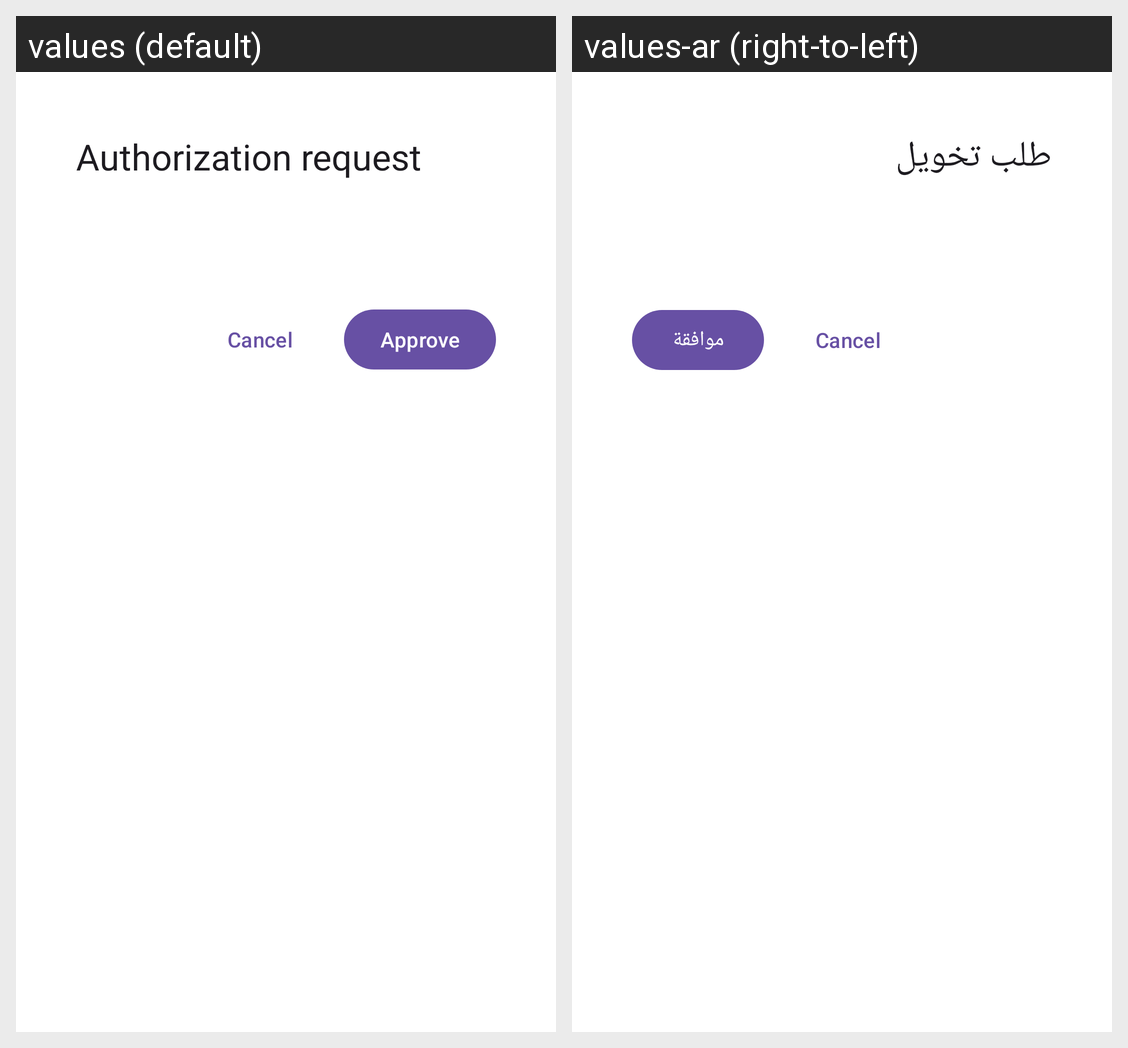

The same Android screen rendered under two of its app's locales, left to right. List the strings drawn on it with the default value and each locale's translation.
Android screen res/layout/activity_request_permission.xml rendered under 2 locales, left to right: values (default), values-ar (right-to-left). Device: Nexus 5 (rendered at 1080×1920; each locale shown at half size, 540×960, under a caption strip naming it); theme Theme.AzmAdmin.Dialog.
Strings drawn on this screen, with the default value and each locale's value (text and hints the layout hard-codes, and strings that could not be matched under every locale, appear in the picture but are not listed):

request_title
  values: Authorization request
  values-ar: طلب تخويل

approve
  values: Approve
  values-ar: موافقة
